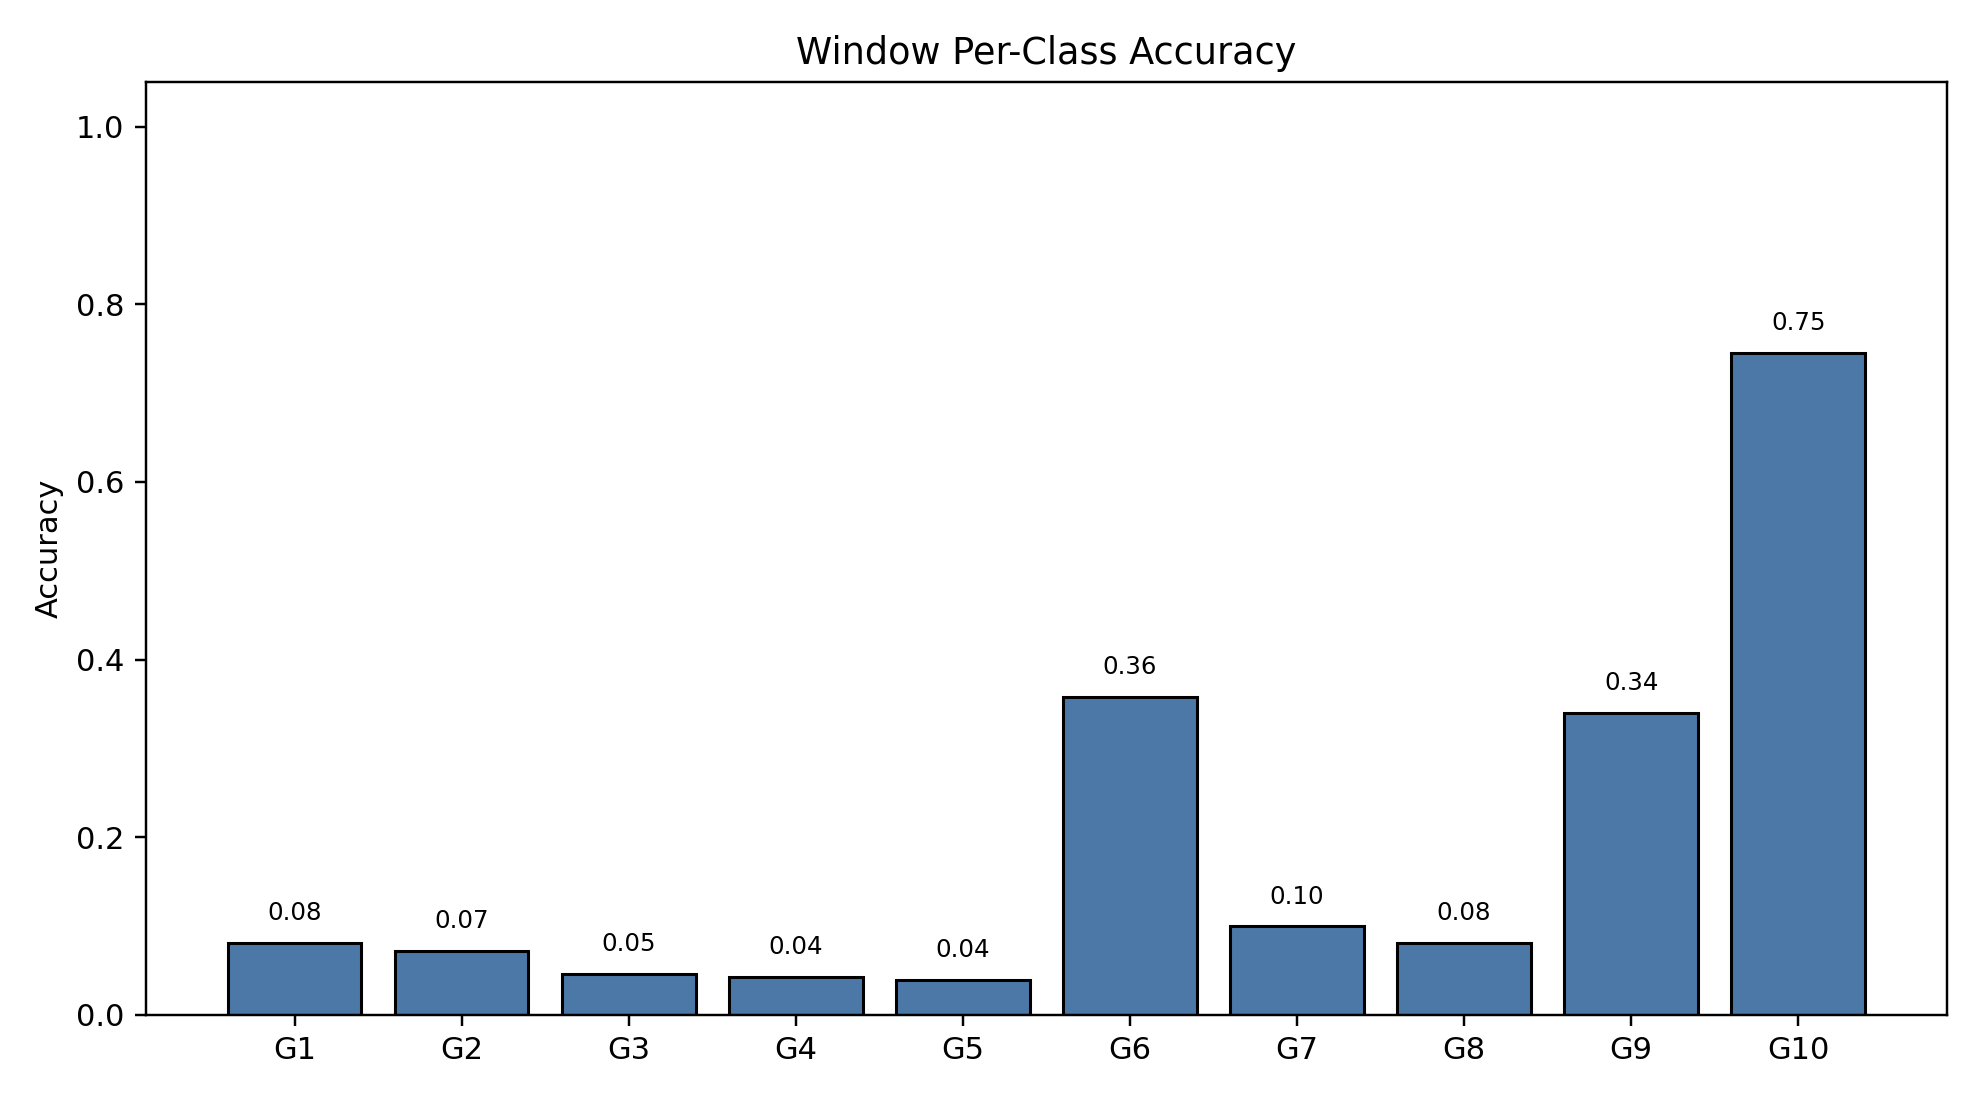

Data behind this chart, as committed beside it:
class_index, gesture_id, support, correct, accuracy
0, 1, 791, 64, 0.08091
1, 2, 692, 50, 0.07225
2, 3, 766, 35, 0.04569
3, 4, 743, 32, 0.04307
4, 5, 735, 29, 0.03946
5, 6, 763, 273, 0.3578
6, 7, 754, 75, 0.09947
7, 8, 707, 57, 0.08062
8, 9, 688, 234, 0.3401
9, 10, 683, 509, 0.7452
